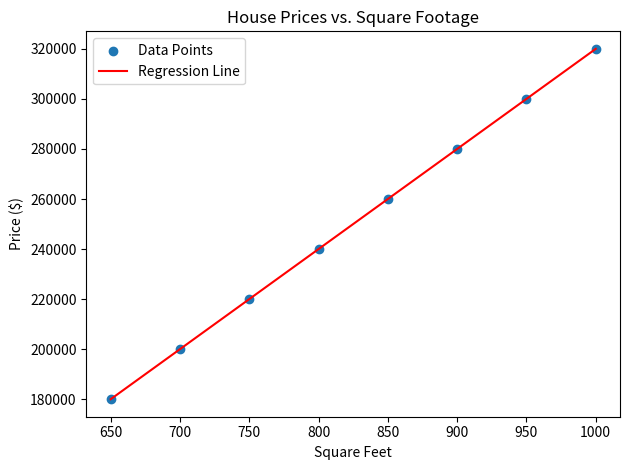

The script that saved this image:
import numpy as np
import matplotlib.pyplot as plt

# Sample dataset: square footage and corresponding house prices
square_feet = np.array([650, 700, 750, 800, 850, 900, 950, 1000])
prices = np.array([180000, 200000, 220000, 240000, 260000, 280000, 300000, 320000])

# Perform linear regression using NumPy's polyfit
slope, intercept = np.polyfit(square_feet, prices, 1)

# Generate line of best fit for plotting
x_vals = np.linspace(square_feet.min(), square_feet.max(), 100)
y_vals = slope * x_vals + intercept

print(f"Slope: {slope:.2f} price per square foot")
print(f"Intercept: {intercept:.2f}")

# Predict price for a 1200 sq ft house
sqft_example = 1200
predicted_price = slope * sqft_example + intercept
print(f"Predicted price for {sqft_example} sq ft: ${predicted_price:,.2f}")

# Plotting
plt.scatter(square_feet, prices, label='Data Points')
plt.plot(x_vals, y_vals, color='red', label='Regression Line')
plt.xlabel('Square Feet')
plt.ylabel('Price ($)')
plt.title('House Prices vs. Square Footage')
plt.legend()
plt.tight_layout()
plt.savefig('house_price_regression.png')
plt.close()
